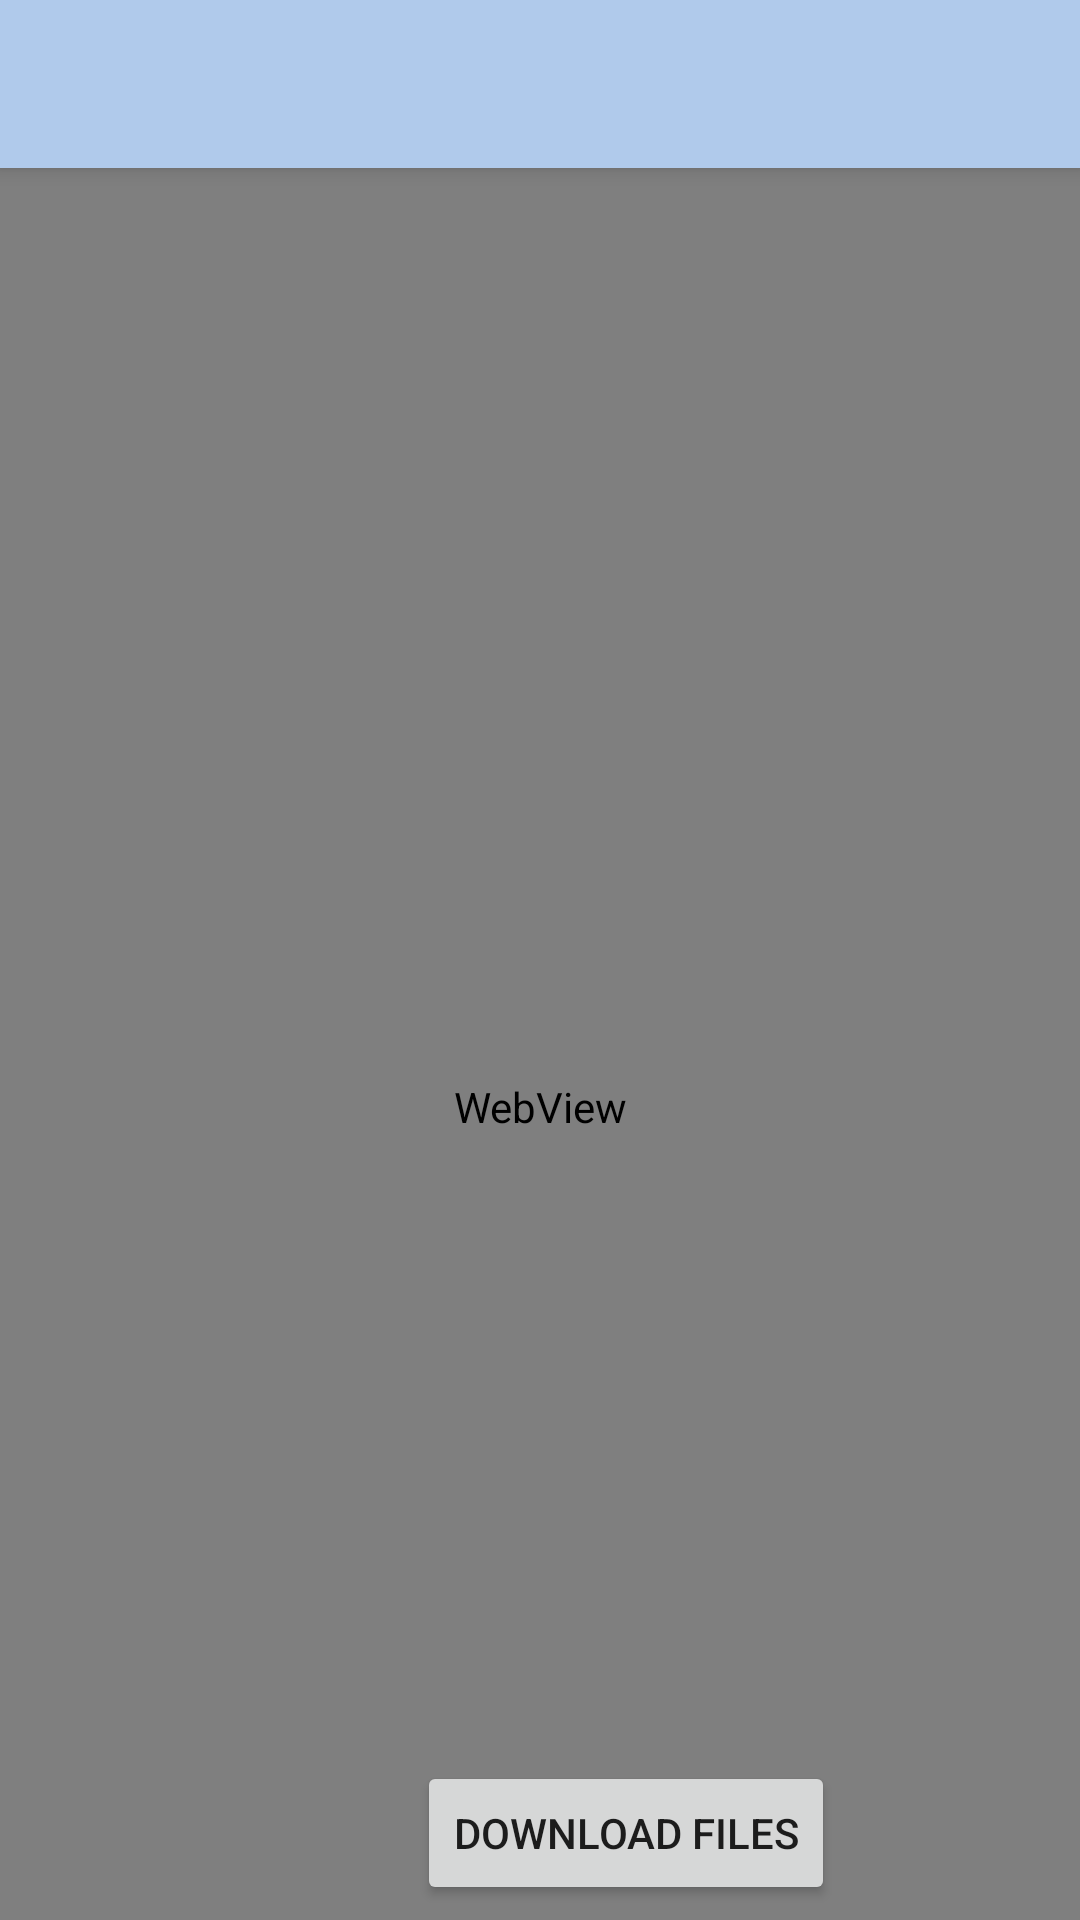

Here is an Android app screen rendered from its layout file. Give the layout XML and the strings, colors and styles it references.
<!-- AndroidManifest.xml: application theme AppTheme -->
<!-- res/layout/activity_marksheet.xml -->
<?xml version="1.0" encoding="utf-8"?>
<RelativeLayout xmlns:android="http://schemas.android.com/apk/res/android"
    xmlns:app="http://schemas.android.com/apk/res-auto"
    xmlns:tools="http://schemas.android.com/tools"
    android:layout_width="match_parent"
    android:layout_height="match_parent"
    android:background="@color/color"
    tools:context=".Marksheet">
<include
    android:id="@+id/toolbar"
    layout="@layout/toolbar"/>


    <WebView
        android:id="@+id/webView"
        android:layout_width="match_parent"
        android:layout_height="630dp"
        android:layout_alignBottom="@+id/toolbar"
        android:layout_alignParentStart="true"
        android:layout_alignParentLeft="true"
        android:layout_alignParentTop="true"
        android:layout_marginStart="0dp"
        android:layout_marginLeft="0dp"
        android:layout_marginTop="54dp"
        android:layout_marginBottom="-628dp"
        app:layout_constraintTop_toBottomOf="@+id/toolbar"
        tools:ignore="MissingConstraints"
        tools:layout_editor_absoluteX="-4dp" />

    <Button
        android:id="@+id/download"
        android:layout_width= "wrap_content"
        android:layout_height="wrap_content"
        android:layout_alignParentStart="true"
        android:layout_alignParentLeft="true"
        android:layout_alignParentBottom="true"
        android:layout_centerHorizontal="true"
        android:layout_marginStart="139dp"
        android:layout_marginLeft="139dp"
        android:layout_marginBottom="5dp"
        android:text="Download files"
        app:layout_constraintBottom_toBottomOf="parent"
        app:layout_constraintEnd_toEndOf="parent"
        app:layout_constraintStart_toStartOf="parent"
        app:layout_constraintTop_toTopOf="parent"
        app:layout_constraintVertical_bias="0.976"
        tools:ignore="MissingConstraints" />


</RelativeLayout>
<!-- res/layout/toolbar.xml (included above) -->
<?xml version="1.0" encoding="utf-8"?>
<androidx.appcompat.widget.Toolbar xmlns:android="http://schemas.android.com/apk/res/android"
    android:layout_width="match_parent"
    android:layout_height="wrap_content"
    android:background="@color/color"
    android:elevation="4dp">

</androidx.appcompat.widget.Toolbar>
<!-- resources referenced by this layout -->
<resources>
  <color name="color">#B0CAEB</color>
  <style name="AppTheme" parent="Theme.AppCompat.Light.NoActionBar">
          
          <item name="colorPrimary">@color/colorPrimary</item>
          <item name="colorPrimaryDark">@color/colorPrimaryDark</item>
          <item name="colorAccent">@color/colorAccent</item>
  
      </style>
  <color name="colorPrimary">#008577</color>
  <color name="colorPrimaryDark">#00574B</color>
  <color name="colorAccent">#1A1919</color>
</resources>
